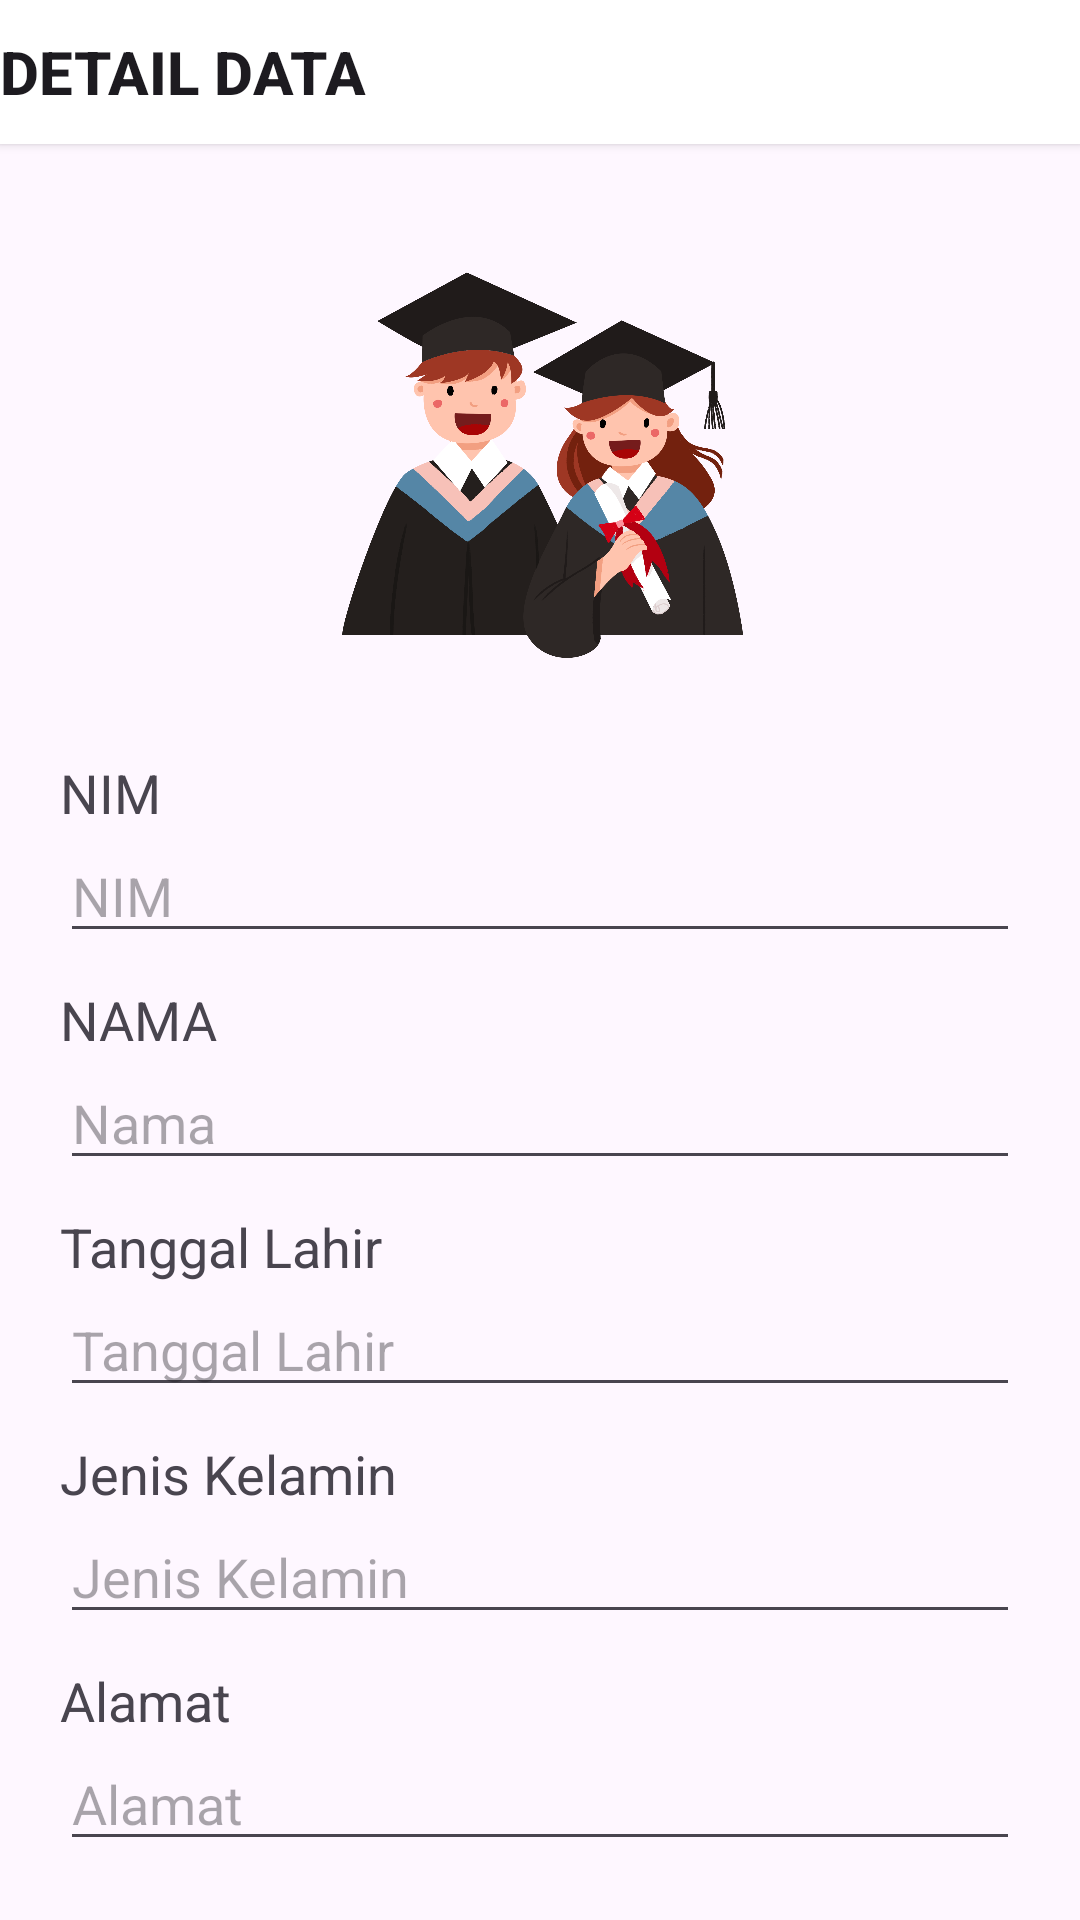

Produce the Android XML layout that renders to this screen, including the resource entries it uses.
<!-- AndroidManifest.xml: application theme Theme.AplikasiKampusku -->
<!-- res/layout/activity_detail_data.xml -->
<?xml version="1.0" encoding="utf-8"?>
<LinearLayout xmlns:android="http://schemas.android.com/apk/res/android"
    xmlns:app="http://schemas.android.com/apk/res-auto"
    xmlns:tools="http://schemas.android.com/tools"
    android:layout_width="match_parent"
    android:layout_height="match_parent"
    android:orientation="vertical"
    tools:context=".DetailData">

    <Button
        android:id="@+id/btnDetailData"
        android:layout_width="match_parent"
        android:layout_height="wrap_content"
        android:background="@color/black"
        android:backgroundTint="#FFFF"
        android:foregroundTint="#F44336"
        android:shadowColor="#F44336"
        android:text="Detail Data"
        android:textStyle="bold"
        android:textSize="20dp"
        android:textAlignment="viewStart"
        android:textColorHighlight="#FA0606"
        android:textColorHint="#F6082C"
        android:textColorLink="#F30505"
        app:icon="@drawable/baseline_keyboard_backspace_24"
        app:iconSize="30dp"
        app:iconTint="#FAF9F9"
        app:rippleColor="#6A0909"
        app:strokeColor="#F30505"
        tools:layout_editor_absoluteX="127dp"
        tools:layout_editor_absoluteY="538dp" />

    <TextView
        android:id="@+id/tvKosong"
        android:layout_width="match_parent"
        android:layout_height="wrap_content"
        android:text=" "
        android:textAlignment="center"
        android:textSize="20dp" />

    <ImageView
        android:id="@+id/imageView3"
        android:layout_width="match_parent"
        android:layout_height="150dp"
        app:srcCompat="@drawable/wisuda" />

    <TextView
        android:id="@+id/tvKosong2"
        android:layout_width="match_parent"
        android:layout_height="wrap_content"
        android:text=" "
        android:textSize="20dp" />

    <TextView
        android:id="@+id/tvNIM"
        android:layout_width="match_parent"
        android:layout_height="wrap_content"
        android:layout_marginHorizontal="20dp"
        android:text="NIM"
        android:textSize="18dp" />

    <EditText
        android:id="@+id/etNIM"
        android:layout_width="match_parent"
        android:layout_height="wrap_content"
        android:layout_marginHorizontal="20dp"
        android:layout_marginBottom="10dp"
        android:hint="NIM"
        android:inputType="text"/>

    <TextView
        android:id="@+id/tvNAMA"
        android:layout_width="match_parent"
        android:layout_height="wrap_content"
        android:layout_marginHorizontal="20dp"
        android:text="NAMA"
        android:textSize="18dp" />

    <EditText
        android:id="@+id/etNAMA"
        android:layout_width="match_parent"
        android:layout_height="wrap_content"
        android:layout_marginHorizontal="20dp"
        android:layout_marginBottom="10dp"
        android:hint="Nama"
        android:inputType="text"/>

    <TextView
        android:id="@+id/tvTTL"
        android:layout_width="match_parent"
        android:layout_height="wrap_content"
        android:layout_marginHorizontal="20dp"
        android:text="Tanggal Lahir"
        android:textSize="18dp" />

    <EditText
        android:id="@+id/etTTL"
        android:layout_width="match_parent"
        android:layout_height="wrap_content"
        android:layout_marginHorizontal="20dp"
        android:layout_marginBottom="10dp"
        android:hint="Tanggal Lahir"
        android:inputType="date"/>

    <TextView
        android:id="@+id/tvJK"
        android:layout_width="match_parent"
        android:layout_height="wrap_content"
        android:layout_marginHorizontal="20dp"
        android:text="Jenis Kelamin"
        android:textSize="18dp" />

    <EditText
        android:id="@+id/etJK"
        android:layout_width="match_parent"
        android:layout_height="wrap_content"
        android:layout_marginHorizontal="20dp"
        android:layout_marginBottom="10dp"
        android:hint="Jenis Kelamin"
        android:inputType="text"/>

    <TextView
        android:id="@+id/tvALAMAT"
        android:layout_width="match_parent"
        android:layout_height="wrap_content"
        android:layout_marginHorizontal="20dp"
        android:text="Alamat"
        android:textSize="18dp" />

    <EditText
        android:id="@+id/etALAMAT"
        android:layout_width="match_parent"
        android:layout_height="wrap_content"
        android:layout_marginHorizontal="20dp"
        android:layout_marginBottom="10dp"
        android:hint="Alamat"
        android:inputType="text"/>





</LinearLayout>
<!-- resources referenced by this layout -->
<resources>
  <!-- drawable wisuda: png bitmap (drawable, 297349 bytes) -->
  <style name="Theme.AplikasiKampusku" parent="Base.Theme.AplikasiKampusku" />
  <style name="Base.Theme.AplikasiKampusku" parent="Theme.Material3.DayNight.NoActionBar">
          
          
      </style>
  <!-- not gathered from this repository: default colours our renderer supplied (Android Studio template values) -->
  <color name="black">#FF000000</color>
</resources>
